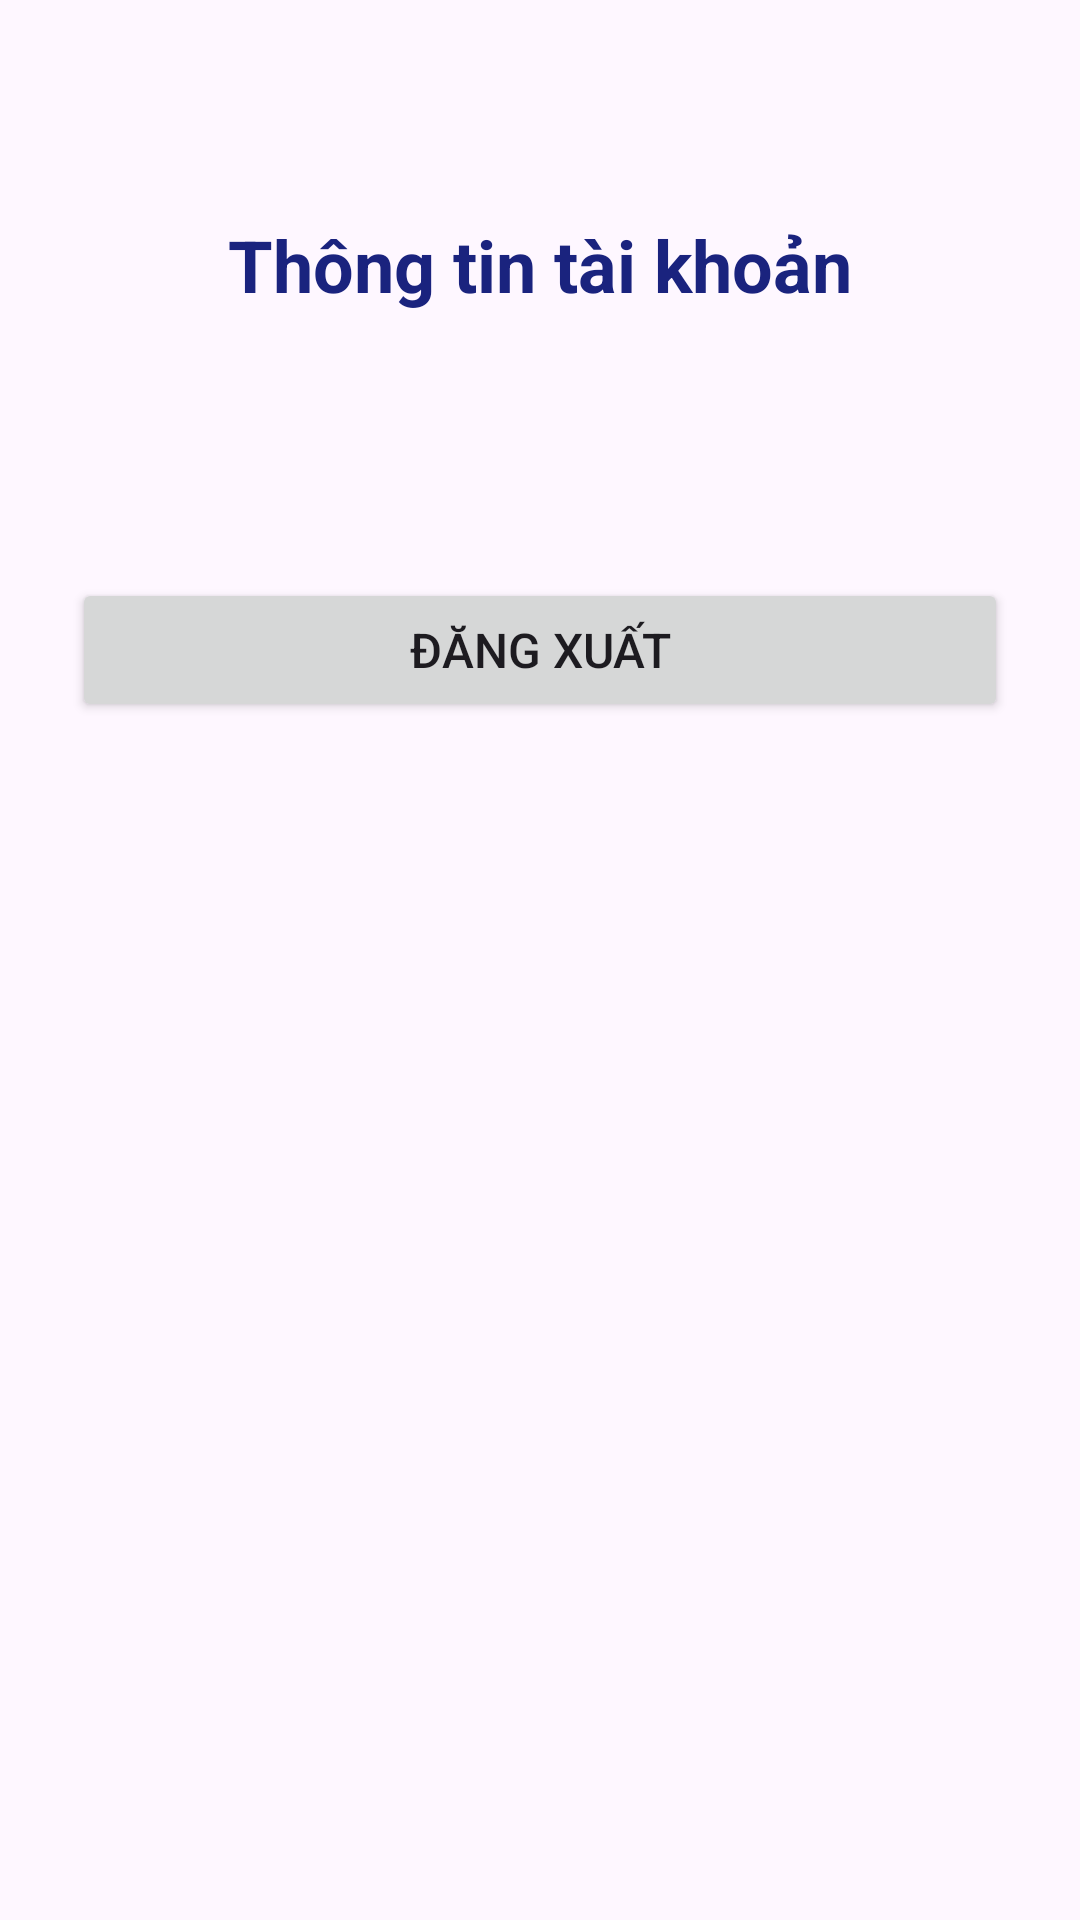

Reconstruct the res/layout file that produces this screen, plus the resources it refers to.
<!-- AndroidManifest.xml: application theme Theme.KiemTra -->
<!-- res/layout/activity_profile.xml -->
<?xml version="1.0" encoding="utf-8"?>
<androidx.constraintlayout.widget.ConstraintLayout xmlns:android="http://schemas.android.com/apk/res/android"
    xmlns:app="http://schemas.android.com/apk/res-auto"
    xmlns:tools="http://schemas.android.com/tools"
    android:id="@+id/main_profile"
    android:layout_width="match_parent"
    android:layout_height="match_parent"
    android:padding="24dp"
    tools:context=".ProfileActivity">

    <TextView
        android:id="@+id/tv_profile_title"
        android:layout_width="wrap_content"
        android:layout_height="wrap_content"
        android:layout_marginTop="48dp"
        android:text="Thông tin tài khoản"
        android:textColor="#1A237E"
        android:textSize="24sp"
        android:textStyle="bold"
        app:layout_constraintEnd_toEndOf="parent"
        app:layout_constraintStart_toStartOf="parent"
        app:layout_constraintTop_toTopOf="parent" />

    <TextView
        android:id="@+id/tv_email"
        android:layout_width="0dp"
        android:layout_height="wrap_content"
        android:layout_marginTop="32dp"
        android:textColor="#212121"
        android:textSize="18sp"
        app:layout_constraintEnd_toEndOf="parent"
        app:layout_constraintStart_toStartOf="parent"
        app:layout_constraintTop_toBottomOf="@id/tv_profile_title"
        tools:text="Email: khanh.2374802010222@vanlanguni.vn" />

    <Button
        android:id="@+id/btn_logout"
        android:layout_width="0dp"
        android:layout_height="wrap_content"
        android:layout_marginTop="32dp"
        android:text="Đăng xuất"
        android:textSize="16sp"
        app:layout_constraintEnd_toEndOf="parent"
        app:layout_constraintStart_toStartOf="parent"
        app:layout_constraintTop_toBottomOf="@id/tv_email" />

    <ListView
        android:id="@+id/lv_skills"
        android:layout_width="0dp"
        android:layout_height="0dp"
        android:layout_marginTop="24dp"
        android:divider="#BDBDBD"
        android:dividerHeight="1dp"
        app:layout_constraintBottom_toBottomOf="parent"
        app:layout_constraintEnd_toEndOf="parent"
        app:layout_constraintStart_toStartOf="parent"
        app:layout_constraintTop_toBottomOf="@id/btn_logout" />

</androidx.constraintlayout.widget.ConstraintLayout>
<!-- resources referenced by this layout -->
<resources>
  <style name="Theme.KiemTra" parent="Base.Theme.KiemTra" />
  <style name="Base.Theme.KiemTra" parent="Theme.Material3.DayNight.NoActionBar">
          
          
      </style>
</resources>
